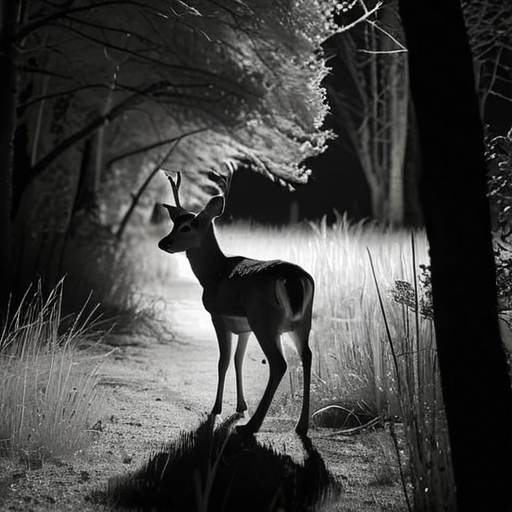
Generation parameters embedded in this image by AUTOMATIC1111 Stable Diffusion web UI or a fork of it (Forge, ...) (PNG 'parameters' text chunk):
A highly realistic trail camera photograph of a deer from the back, at night in a dry, natural environment with bushes, tall grass, and sparse trees. The deer is walking away, blending into the environment with a natural composition that includes photorealistic fur texture. The deer appears off-center, partially obscured by vegetation, and at a moderate distance. The scene is captured using infrared lighting, producing a monochrome, black-and-white appearance with subtle shadows and low contrast. The lighting is faint and diffused, with no direct illumination or flash effects.
Steps: 30, Sampler: DPM++ 2M SDE Heun, Schedule type: Karras, CFG scale: 5, Seed: 1801611477, Size: 512x512, Model hash: 33e58e8668, Model: juggernautXL_juggXIByRundiffusion, Version: v1.10.1